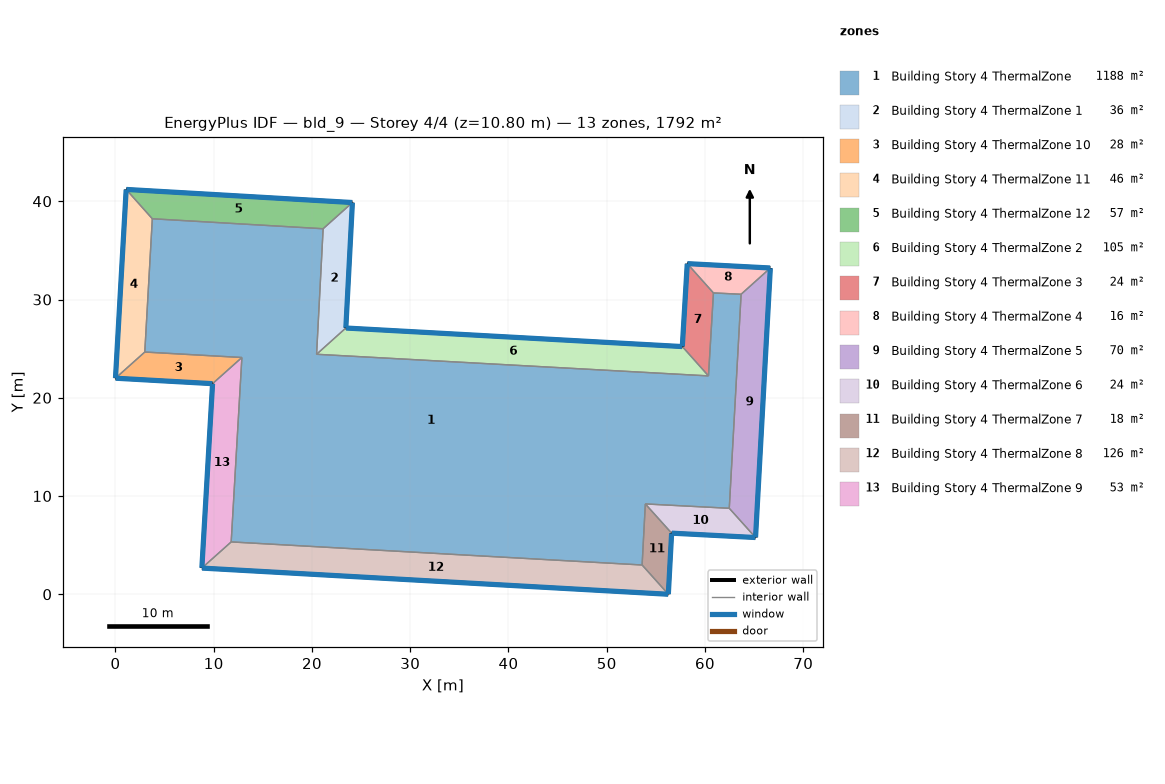
=== STOREY PLAN SPEC (per zone: floor XY polygon, exterior-wall plan segments, windows/doors) ===
zone 1: Building Story 4 ThermalZone  (1188.1 m²)
  floor: (21.14, 37.20) (20.47, 24.43) (60.35, 22.23) (60.86, 30.67) (63.68, 30.53) (62.47, 8.75) (53.93, 9.19) (53.60, 2.98) (11.78, 5.33) (12.87, 24.10) (2.98, 24.65) (3.75, 38.22)
  interior walls: 12
zone 2: Building Story 4 ThermalZone 1  (36.3 m²)
  floor: (24.12, 39.87) (23.45, 27.10) (20.47, 24.43) (21.14, 37.20)
  exterior wall: (23.45, 27.10) – (24.12, 39.87)  [12.8 m]
    window: (23.45, 27.12) – (24.11, 39.85)  [13.8 m²]
  interior walls: 3
zone 3: Building Story 4 ThermalZone 10  (28.0 m²)
  floor: (9.88, 21.43) (0.00, 21.99) (2.98, 24.65) (12.87, 24.10)
  exterior wall: (0.00, 21.99) – (9.88, 21.43)  [9.9 m]
    window: (0.03, 21.99) – (9.86, 21.44)  [10.7 m²]
  interior walls: 3
zone 4: Building Story 4 ThermalZone 11  (46.4 m²)
  floor: (0.00, 21.99) (1.09, 41.20) (3.75, 38.22) (2.98, 24.65)
  exterior wall: (1.09, 41.20) – (0.00, 21.99)  [19.2 m]
    window: (1.09, 41.18) – (0.00, 22.02)  [20.8 m²]
  interior walls: 3
zone 5: Building Story 4 ThermalZone 12  (57.3 m²)
  floor: (1.09, 41.20) (24.12, 39.87) (21.14, 37.20) (3.75, 38.22)
  exterior wall: (24.12, 39.87) – (1.09, 41.20)  [23.1 m]
    window: (24.09, 39.87) – (1.11, 41.20)  [24.9 m²]
  interior walls: 3
zone 6: Building Story 4 ThermalZone 2  (105.2 m²)
  floor: (23.45, 27.10) (57.69, 25.21) (60.35, 22.23) (20.47, 24.43)
  exterior wall: (57.69, 25.21) – (23.45, 27.10)  [34.3 m]
    window: (57.67, 25.21) – (23.47, 27.10)  [37.0 m²]
  interior walls: 3
zone 7: Building Story 4 ThermalZone 3  (24.0 m²)
  floor: (57.69, 25.21) (58.19, 33.65) (60.86, 30.67) (60.35, 22.23)
  exterior wall: (58.19, 33.65) – (57.69, 25.21)  [8.5 m]
    window: (58.19, 33.63) – (57.69, 25.24)  [9.1 m²]
  interior walls: 3
zone 8: Building Story 4 ThermalZone 4  (16.0 m²)
  floor: (58.19, 33.65) (66.65, 33.21) (63.68, 30.53) (60.86, 30.67)
  exterior wall: (66.65, 33.21) – (58.19, 33.65)  [8.5 m]
    window: (66.63, 33.21) – (58.22, 33.65)  [9.1 m²]
  interior walls: 3
zone 9: Building Story 4 ThermalZone 5  (69.7 m²)
  floor: (66.65, 33.21) (65.14, 5.78) (62.47, 8.75) (63.68, 30.53)
  exterior wall: (65.14, 5.78) – (66.65, 33.21)  [27.5 m]
    window: (65.15, 5.80) – (66.65, 33.18)  [29.7 m²]
  interior walls: 3
zone 10: Building Story 4 ThermalZone 6  (24.2 m²)
  floor: (65.14, 5.78) (56.60, 6.22) (53.93, 9.19) (62.47, 8.75)
  exterior wall: (56.60, 6.22) – (65.14, 5.78)  [8.6 m]
    window: (56.63, 6.22) – (65.12, 5.78)  [9.2 m²]
  interior walls: 3
zone 11: Building Story 4 ThermalZone 7  (17.6 m²)
  floor: (56.60, 6.22) (56.27, 0.00) (53.60, 2.98) (53.93, 9.19)
  exterior wall: (56.27, 0.00) – (56.60, 6.22)  [6.2 m]
    window: (56.27, 0.03) – (56.60, 6.19)  [6.7 m²]
  interior walls: 3
zone 12: Building Story 4 ThermalZone 8  (126.4 m²)
  floor: (56.27, 0.00) (8.79, 2.67) (11.78, 5.33) (53.60, 2.98)
  exterior wall: (8.79, 2.67) – (56.27, 0.00)  [47.6 m]
    window: (8.82, 2.66) – (56.24, 0.00)  [51.4 m²]
  interior walls: 3
zone 13: Building Story 4 ThermalZone 9  (53.1 m²)
  floor: (8.79, 2.67) (9.88, 21.43) (12.87, 24.10) (11.78, 5.33)
  exterior wall: (9.88, 21.43) – (8.79, 2.67)  [18.8 m]
    window: (9.88, 21.41) – (8.79, 2.69)  [20.3 m²]
  interior walls: 3

=== DERIVED (storey summary) ===
Building: bld_9
Storey: 4 of 4  (floor level z = 10.80 m)
Storey gross floor area: 1792.3 m²
Zones on this storey: 13
  - Building Story 4 ThermalZone: floor 1188.1 m²
  - Building Story 4 ThermalZone 1: floor 36.3 m²; exterior wall 12.8 m (46.0 m²); 1 window(s) 13.8 m²; WWR 30.0%
  - Building Story 4 ThermalZone 10: floor 28.0 m²; exterior wall 9.9 m (35.6 m²); 1 window(s) 10.7 m²; WWR 30.0%
  - Building Story 4 ThermalZone 11: floor 46.4 m²; exterior wall 19.2 m (69.3 m²); 1 window(s) 20.8 m²; WWR 30.0%
  - Building Story 4 ThermalZone 12: floor 57.3 m²; exterior wall 23.1 m (83.0 m²); 1 window(s) 24.9 m²; WWR 30.0%
  - Building Story 4 ThermalZone 2: floor 105.2 m²; exterior wall 34.3 m (123.5 m²); 1 window(s) 37.0 m²; WWR 30.0%
  - Building Story 4 ThermalZone 3: floor 24.0 m²; exterior wall 8.5 m (30.4 m²); 1 window(s) 9.1 m²; WWR 30.0%
  - Building Story 4 ThermalZone 4: floor 16.0 m²; exterior wall 8.5 m (30.5 m²); 1 window(s) 9.1 m²; WWR 30.0%
  - Building Story 4 ThermalZone 5: floor 69.7 m²; exterior wall 27.5 m (98.9 m²); 1 window(s) 29.7 m²; WWR 30.0%
  - Building Story 4 ThermalZone 6: floor 24.2 m²; exterior wall 8.6 m (30.8 m²); 1 window(s) 9.2 m²; WWR 30.0%
  - Building Story 4 ThermalZone 7: floor 17.6 m²; exterior wall 6.2 m (22.4 m²); 1 window(s) 6.7 m²; WWR 30.0%
  - Building Story 4 ThermalZone 8: floor 126.4 m²; exterior wall 47.6 m (171.2 m²); 1 window(s) 51.4 m²; WWR 30.0%
  - Building Story 4 ThermalZone 9: floor 53.1 m²; exterior wall 18.8 m (67.7 m²); 1 window(s) 20.3 m²; WWR 30.0%
Zone adjacency: (none detected)